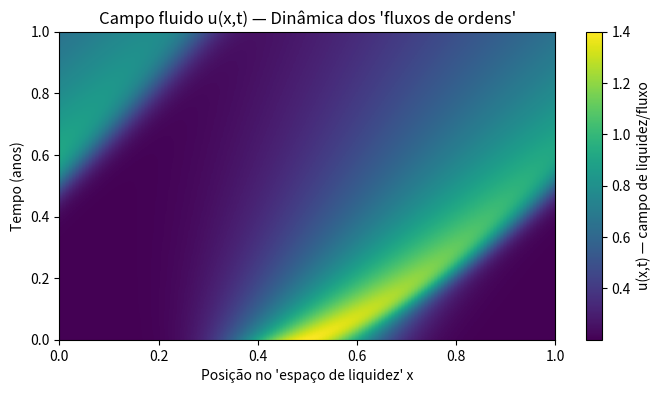
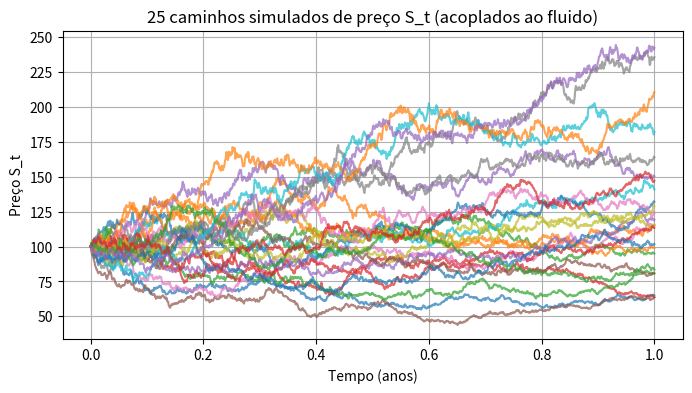
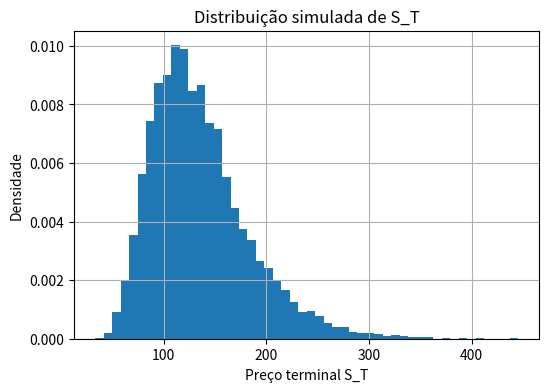
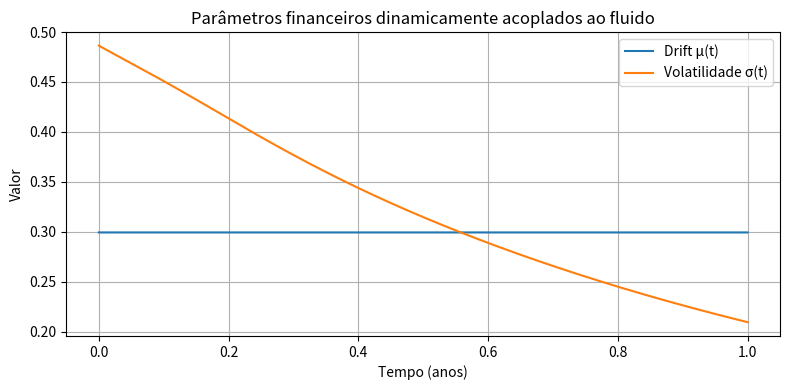

Reproduce these figures in Python, in order.
# ============================================================
# MODELO FLUIDO-FINANCEIRO — Burgers + Preço de Ativo
# Autor: Luiz Tiago Wilcke (LT)
# ============================================================
# Ideia:
#   - Campo de "liquidez/pressão de ordens" u(x,t) obedece
#     à equação de Burgers viscosa 1D:
#
#       ∂u/∂t + u ∂u/∂x = ν ∂²u/∂x²
#
#   - Parâmetros financeiros (drift μ(t) e volatilidade σ(t))
#     são funções do campo u(x,t).
#   - O preço S_t segue:
#
#       S_{t+Δt} = S_t * exp( (μ_t - 0.5 σ_t²)Δt + σ_t sqrt(Δt) Z_t )
#
#     com Z_t ~ N(0,1).
#
# Saída:
#   - Mapa de calor do campo fluido u(x,t)
#   - Caminhos simulados de preço S_t
#   - Histograma do preço terminal S_T
#   - Série temporal de μ(t) e σ(t)
#   - Preço médio e desvio dos preços, com 6 casas decimais
# ============================================================

import numpy as np
import matplotlib.pyplot as plt
from dataclasses import dataclass
from typing import Tuple


# ------------------------------------------------------------
# 1) Parâmetros do modelo
# ------------------------------------------------------------

@dataclass
class ParametrosFluido:
    comprimento_espaco: float = 1.0      # domínio em x: [0, L]
    num_pontos_espaco: int = 101         # número de pontos de malha em x
    tempo_final: float = 1.0             # horizonte temporal (anos)
    num_passos_tempo: int = 1000         # número de passos no tempo
    viscosidade: float = 0.01            # ν (controla dissipação do "fluido")

    # tipo de condição inicial: "pulso", "seno" ou "gauss"
    tipo_condicao_inicial: str = "gauss"


@dataclass
class ParametrosFinanceiros:
    preco_inicial: float = 100.0         # S_0
    num_caminhos: int = 8000             # número de trajetórias de preço
    semente: int = 123                   # reprodutibilidade

    # acoplamentos entre fluido e preço
    fator_drift: float = 0.6             # μ(t) ≈ fator_drift * média(u(t))
    fator_volatilidade: float = 1.2      # σ(t) ≈ fator_vol * desvio(u(t))
    volatilidade_minima: float = 0.05    # piso para σ(t)

    taxa_juros_constante: float = 0.03   # r para desconto de payoffs
    strike: float = 100.0                # strike de uma call europeia (exemplo)


# ------------------------------------------------------------
# 2) Construção da malha e condição inicial da PDE
# ------------------------------------------------------------

def construir_malha_fluido(param_fl: ParametrosFluido) -> Tuple[np.ndarray, np.ndarray, float, float]:
    """
    Cria a malha em x e t e devolve:
        x (array), t (array), dx, dt.
    """
    L = param_fl.comprimento_espaco
    Nx = param_fl.num_pontos_espaco
    T = param_fl.tempo_final
    Nt = param_fl.num_passos_tempo

    x = np.linspace(0.0, L, Nx)
    t = np.linspace(0.0, T, Nt + 1)

    dx = x[1] - x[0]
    dt = t[1] - t[0]

    return x, t, dx, dt


def condicao_inicial_u(x: np.ndarray, param_fl: ParametrosFluido) -> np.ndarray:
    """
    Define a condição inicial u(x,0) para o campo fluido.
    """
    if param_fl.tipo_condicao_inicial.lower() == "seno":
        # onda senoidal (fluxo oscilatório de liquidez)
        u0 = 0.8 * np.sin(2.0 * np.pi * x) + 0.5
    elif param_fl.tipo_condicao_inicial.lower() == "pulso":
        # pulso tipo degrau (choque de liquidez em uma região)
        u0 = np.zeros_like(x)
        centro = 0.4
        largura = 0.2
        u0[(x > centro - largura/2) & (x < centro + largura/2)] = 1.5
    else:
        # "gauss": bolha de liquidez concentrada
        centro = 0.5
        largura = 0.1
        u0 = 1.2 * np.exp(-((x - centro) ** 2) / (2 * largura ** 2)) + 0.2

    return u0


# ------------------------------------------------------------
# 3) Solver da equação de Burgers viscosa 1D
# ------------------------------------------------------------

def simular_burgers(param_fl: ParametrosFluido) -> Tuple[np.ndarray, np.ndarray, np.ndarray]:
    """
    Resolve a equação de Burgers viscosa:
        ∂u/∂t + u ∂u/∂x = ν ∂²u/∂x²
    com condições de contorno periódicas.

    Retorna:
        campo_u: array (Nt+1, Nx)
        x: malha espacial
        t: malha temporal
    """
    x, t, dx, dt = construir_malha_fluido(param_fl)
    Nx = len(x)
    Nt = len(t) - 1
    nu = param_fl.viscosidade

    # Checagem simples de estabilidade (CFL aproximado)
    # O termo convectivo exige dt <= dx / max|u|,
    # o difusivo exige dt <= dx^2 / (2ν).
    # Aqui usamos uma condição razoavelmente segura.
    u0 = condicao_inicial_u(x, param_fl)
    max_u0 = np.max(np.abs(u0))
    if max_u0 == 0:
        max_u0 = 1.0

    dt_conv_max = dx / max_u0
    dt_diff_max = dx * dx / (2.0 * nu) if nu > 0 else dt_conv_max

    dt_limite = min(dt_conv_max, dt_diff_max)
    if dt > dt_limite:
        print("AVISO: passo de tempo dt pode ser grande demais para estabilidade.")
        print(f"dt = {dt:.6f}, dt_limite ≈ {dt_limite:.6f}")

    # Campo u(x,t)
    campo_u = np.zeros((Nt + 1, Nx))
    campo_u[0, :] = u0

    # Loop no tempo
    for n in range(Nt):
        u = campo_u[n, :]

        # Derivadas espaciais com condições periódicas via np.roll
        u_x = (np.roll(u, -1) - np.roll(u, 1)) / (2.0 * dx)
        u_xx = (np.roll(u, -1) - 2.0 * u + np.roll(u, 1)) / (dx * dx)

        # Equação de Burgers explícita
        du_dt = -u * u_x + nu * u_xx
        campo_u[n + 1, :] = u + dt * du_dt

    return campo_u, x, t


# ------------------------------------------------------------
# 4) Acoplamento fluido -> finanças (μ(t), σ(t))
# ------------------------------------------------------------

def gerar_parametros_dinamicos_financeiros(
    campo_u: np.ndarray,
    param_fl: ParametrosFluido,
    param_fin: ParametrosFinanceiros
) -> Tuple[np.ndarray, np.ndarray]:
    """
    A partir do campo fluido u(x,t), gera:
        - serie_mu_t: drift μ(t) ao longo do tempo
        - serie_sigma_t: volatilidade σ(t) ao longo do tempo
    Usamos média e desvio padrão espacial de u(x,t).
    """
    # campo_u tem shape (Nt+1, Nx)
    media_u = np.mean(campo_u, axis=1)           # (Nt+1,)
    desvio_u = np.std(campo_u, axis=1)           # (Nt+1,)

    # Drift μ(t): proporcional à média do "fluxo de ordens"
    serie_mu_t = param_fin.fator_drift * media_u  # ex.: 0.6 * média(u)

    # Volatilidade σ(t): proporcional ao desvio do "campo de liquidez"
    serie_sigma_t = param_fin.fator_volatilidade * desvio_u
    serie_sigma_t = np.maximum(serie_sigma_t, param_fin.volatilidade_minima)

    return serie_mu_t, serie_sigma_t


# ------------------------------------------------------------
# 5) Simulação estocástica dos preços acoplados ao fluido
# ------------------------------------------------------------

def simular_precos(
    param_fl: ParametrosFluido,
    param_fin: ParametrosFinanceiros,
    campo_u: np.ndarray,
    t: np.ndarray
) -> Tuple[np.ndarray, np.ndarray, np.ndarray]:
    """
    Simula caminhos de preço S_t usando μ(t) e σ(t) acoplados ao campo fluido.
    Retorna:
        caminhos_precos: array (num_caminhos, Nt+1)
        serie_mu_t: (Nt+1,)
        serie_sigma_t: (Nt+1,)
    """
    dt = t[1] - t[0]
    Nt = len(t) - 1
    num_caminhos = param_fin.num_caminhos

    serie_mu_t, serie_sigma_t = gerar_parametros_dinamicos_financeiros(
        campo_u, param_fl, param_fin
    )

    rng = np.random.default_rng(param_fin.semente)

    # Matriz de caminhos: cada linha é uma trajetória S_t
    caminhos_precos = np.zeros((num_caminhos, Nt + 1))
    caminhos_precos[:, 0] = param_fin.preco_inicial

    # Simulação passo a passo
    for n in range(Nt):
        S_t = caminhos_precos[:, n]
        mu_t = serie_mu_t[n]
        sigma_t = serie_sigma_t[n]

        # Ruído gaussiano
        Z = rng.normal(size=num_caminhos)

        # Dinâmica tipo GBM acoplada ao fluido
        incremento = (mu_t - 0.5 * sigma_t ** 2) * dt + sigma_t * np.sqrt(dt) * Z
        caminhos_precos[:, n + 1] = S_t * np.exp(incremento)

    return caminhos_precos, serie_mu_t, serie_sigma_t


# ------------------------------------------------------------
# 6) Métricas e resultados numéricos
# ------------------------------------------------------------

def calcular_metricas_precos(
    caminhos_precos: np.ndarray,
    param_fin: ParametrosFinanceiros,
    t: np.ndarray
) -> None:
    """
    Calcula métricas básicas do preço terminal e da call europeia.
    Imprime com 6 casas decimais.
    """
    T = t[-1]
    S_T = caminhos_precos[:, -1]
    media_S_T = float(np.mean(S_T))
    desvio_S_T = float(np.std(S_T, ddof=1))

    # Call europeia simples com desconto a taxa constante r
    payoff_call = np.maximum(S_T - param_fin.strike, 0.0)
    desconto = np.exp(-param_fin.taxa_juros_constante * T)
    preco_call = float(np.mean(payoff_call) * desconto)
    desvio_call = float(np.std(payoff_call * desconto, ddof=1))

    print("===================================================")
    print("Resultados numéricos (Monte Carlo acoplado ao fluido)")
    print("===================================================")
    print(f"Média de S_T           : {media_S_T:.6f}")
    print(f"Desvio padrão de S_T   : {desvio_S_T:.6f}")
    print(f"Preço da CALL (K={param_fin.strike:.2f}): {preco_call:.6f}")
    print(f"Desvio da CALL         : {desvio_call:.6f}")


# ------------------------------------------------------------
# 7) Gráficos
# ------------------------------------------------------------

def plotar_mapa_fluido(campo_u: np.ndarray, x: np.ndarray, t: np.ndarray):
    """
    Mapa de calor do campo u(x,t) ao longo do tempo.
    """
    plt.figure(figsize=(8, 4))
    # imshow: eixo x = posição, eixo y = tempo
    extent = [x[0], x[-1], t[0], t[-1]]
    plt.imshow(
        campo_u,
        extent=extent,
        origin="lower",
        aspect="auto"
    )
    plt.colorbar(label="u(x,t) — campo de liquidez/fluxo")
    plt.xlabel("Posição no 'espaço de liquidez' x")
    plt.ylabel("Tempo (anos)")
    plt.title("Campo fluido u(x,t) — Dinâmica dos 'fluxos de ordens'")


def plotar_caminhos_precos(caminhos_precos: np.ndarray, t: np.ndarray, num_plotar: int = 20):
    """
    Plota alguns caminhos de preço S_t.
    """
    plt.figure(figsize=(8, 4))
    num_plotar = min(num_plotar, caminhos_precos.shape[0])
    for i in range(num_plotar):
        plt.plot(t, caminhos_precos[i, :], alpha=0.7)
    plt.xlabel("Tempo (anos)")
    plt.ylabel("Preço S_t")
    plt.title(f"{num_plotar} caminhos simulados de preço S_t (acoplados ao fluido)")
    plt.grid(True)


def plotar_histograma_precos_terminais(caminhos_precos: np.ndarray):
    """
    Histograma do preço terminal S_T.
    """
    S_T = caminhos_precos[:, -1]
    plt.figure(figsize=(6, 4))
    plt.hist(S_T, bins=50, density=True)
    plt.xlabel("Preço terminal S_T")
    plt.ylabel("Densidade")
    plt.title("Distribuição simulada de S_T")
    plt.grid(True)


def plotar_mu_sigma(serie_mu_t: np.ndarray, serie_sigma_t: np.ndarray, t: np.ndarray):
    """
    Plota μ(t) e σ(t) ao longo do tempo.
    """
    plt.figure(figsize=(8, 4))
    plt.plot(t, serie_mu_t, label="Drift μ(t)")
    plt.plot(t, serie_sigma_t, label="Volatilidade σ(t)")
    plt.xlabel("Tempo (anos)")
    plt.ylabel("Valor")
    plt.title("Parâmetros financeiros dinamicamente acoplados ao fluido")
    plt.grid(True)
    plt.legend()


# ------------------------------------------------------------
# 8) Execução completa do modelo
# ------------------------------------------------------------

def executar_modelo():
    # Parâmetros do fluido (PDE)
    param_fl = ParametrosFluido(
        comprimento_espaco=1.0,
        num_pontos_espaco=151,
        tempo_final=1.0,
        num_passos_tempo=1200,
        viscosidade=0.01,
        tipo_condicao_inicial="gauss"   # "gauss", "seno" ou "pulso"
    )

    # Parâmetros financeiros
    param_fin = ParametrosFinanceiros(
        preco_inicial=100.0,
        num_caminhos=8000,
        semente=42,
        fator_drift=0.6,
        fator_volatilidade=1.2,
        volatilidade_minima=0.05,
        taxa_juros_constante=0.03,
        strike=100.0
    )

    print("===============================================")
    print("Simulação do modelo fluido-financeiro completo")
    print("Autor: Luiz Tiago Wilcke (LT)")
    print("===============================================")

    # 1) Resolver PDE de Burgers (campo de liquidez)
    campo_u, x, t = simular_burgers(param_fl)

    # 2) Simular preços acoplados
    caminhos_precos, serie_mu_t, serie_sigma_t = simular_precos(
        param_fl, param_fin, campo_u, t
    )

    # 3) Resultados numéricos
    calcular_metricas_precos(caminhos_precos, param_fin, t)

    # 4) Gráficos
    plotar_mapa_fluido(campo_u, x, t)
    plotar_caminhos_precos(caminhos_precos, t, num_plotar=25)
    plotar_histograma_precos_terminais(caminhos_precos)
    plotar_mu_sigma(serie_mu_t, serie_sigma_t, t)

    plt.tight_layout()
    plt.show()


if __name__ == "__main__":
    executar_modelo()
